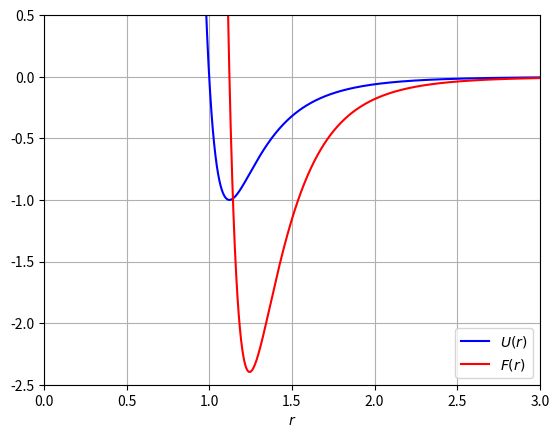

This figure's Python source:
import sys, os
from matplotlib import pyplot as plt
import numpy as np

def lj(r,epsilon=1.0, sigma=1.0):
    if r>0.:
        return 4.*epsilon*(sigma**12/r**12 - sigma**6/r**6)
    else:
        return None

def flj(r,epsilon=1.0, sigma=1.0):
    if r>0.:
        return (24.*epsilon/r)*(2.*sigma**12/r**12 - sigma**6/r**6)
    else:
        return None

x = np.arange(0.5,3.0,0.001)
vlj  = np.vectorize(lj)
vflj = np.vectorize(flj)

fig, ax = plt.subplots()
ljplot  = ax.plot(x,vlj(x),'b',label=r'$U(r)$')
fljplot = ax.plot(x,vflj(x),'r',label=r'$F(r)$')
ax.axis([0,3.0,-2.5,0.5])
ax.grid(True)
plt.legend(loc=4)
plt.xlabel(r'$r$')
#plt.ylabel(r'$U(r)$')
plt.show()
